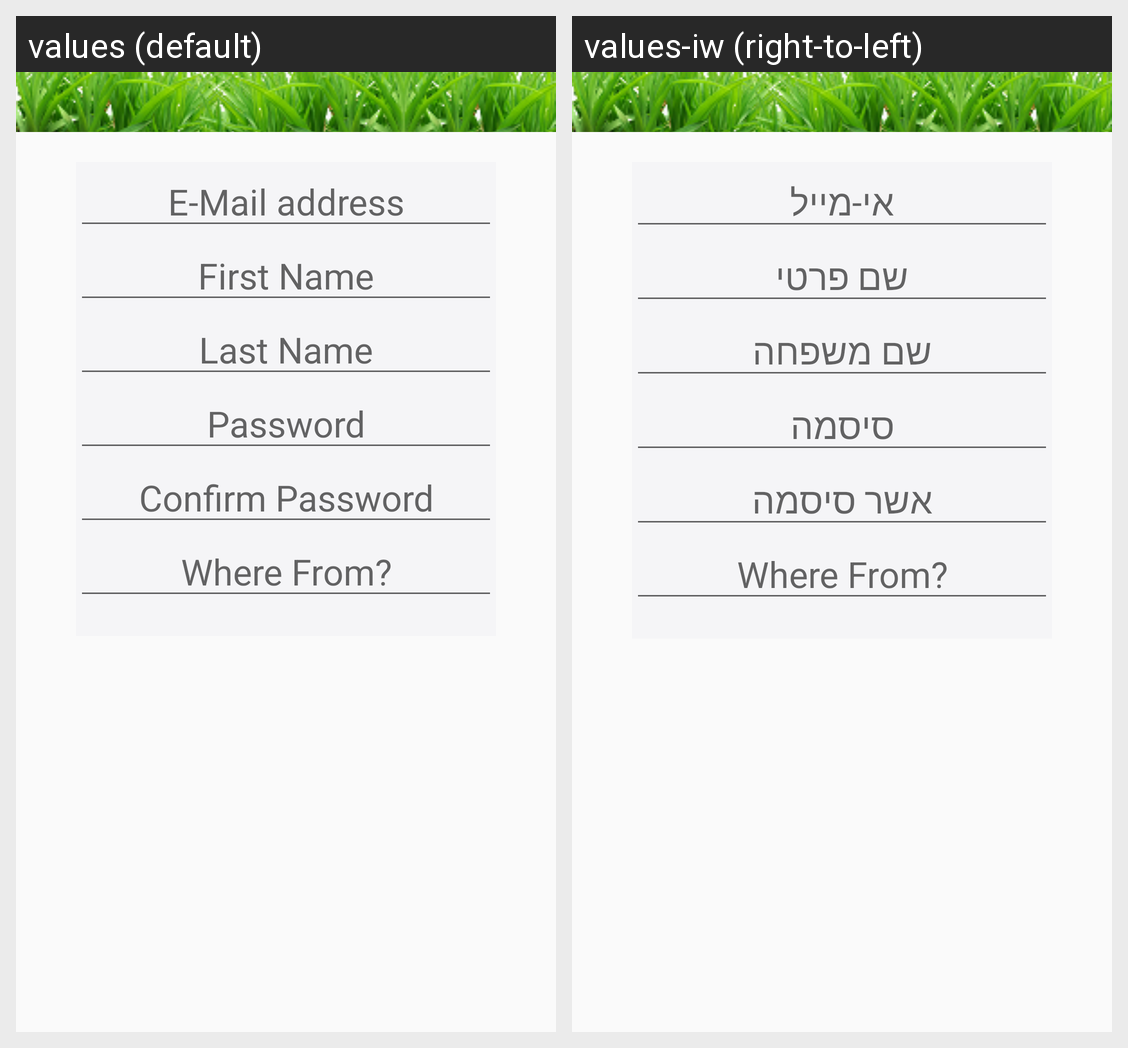

The same Android screen rendered under two of its app's locales, left to right. List the strings drawn on it with the default value and each locale's translation.
Android screen res/layout/login_dialog.xml rendered under 2 locales, left to right: values (default), values-iw (right-to-left). Device: Nexus 5 (rendered at 1080×1920; each locale shown at half size, 540×960, under a caption strip naming it); theme AppTheme.
Strings drawn on this screen, with the default value and each locale's value (text and hints the layout hard-codes, and strings that could not be matched under every locale, appear in the picture but are not listed):

email
  values: E-Mail address
  values-iw: אי-מייל

first_name
  values: First Name
  values-iw: שם פרטי

surname
  values: Last Name
  values-iw: שם משפחה

password
  values: Password
  values-iw: סיסמה

conf_password
  values: Confirm Password
  values-iw: אשר סיסמה
